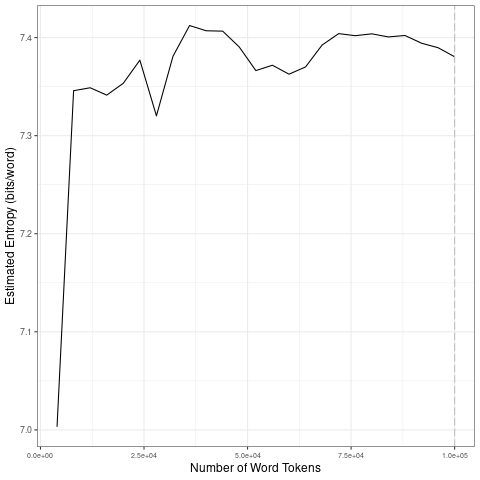

Source data for this figure (header and first rows):
file, entropy.Corpus.Size, entropy.Entropy, sd.Corpus.Size, sd.SD
data/covid-clean/2020_by_en/2020-07-21_t…, 4000, 7.003, 20000, 0.154
data/covid-clean/2020_by_en/2020-07-21_t…, 8000, 7.346, 40000, 0.03659
data/covid-clean/2020_by_en/2020-07-21_t…, 12000, 7.349, 60000, 0.01847
data/covid-clean/2020_by_en/2020-07-21_t…, 16000, 7.341, 80000, 0.01445
data/covid-clean/2020_by_en/2020-07-21_t…, 20000, 7.353, 1e+05, 0.00884
data/covid-clean/2020_by_en/2020-07-21_t…, 24000, 7.377, 20000, 0.154
data/covid-clean/2020_by_en/2020-07-21_t…, 28000, 7.32, 40000, 0.03659
data/covid-clean/2020_by_en/2020-07-21_t…, 32000, 7.381, 60000, 0.01847
data/covid-clean/2020_by_en/2020-07-21_t…, 36000, 7.412, 80000, 0.01445
data/covid-clean/2020_by_en/2020-07-21_t…, 40000, 7.407, 1e+05, 0.00884
data/covid-clean/2020_by_en/2020-07-21_t…, 44000, 7.407, 20000, 0.154
data/covid-clean/2020_by_en/2020-07-21_t…, 48000, 7.39, 40000, 0.03659
data/covid-clean/2020_by_en/2020-07-21_t…, 52000, 7.366, 60000, 0.01847
data/covid-clean/2020_by_en/2020-07-21_t…, 56000, 7.372, 80000, 0.01445
data/covid-clean/2020_by_en/2020-07-21_t…, 60000, 7.363, 1e+05, 0.00884
data/covid-clean/2020_by_en/2020-07-21_t…, 64000, 7.37, 20000, 0.154
data/covid-clean/2020_by_en/2020-07-21_t…, 68000, 7.392, 40000, 0.03659
data/covid-clean/2020_by_en/2020-07-21_t…, 72000, 7.404, 60000, 0.01847
data/covid-clean/2020_by_en/2020-07-21_t…, 76000, 7.402, 80000, 0.01445
data/covid-clean/2020_by_en/2020-07-21_t…, 80000, 7.404, 1e+05, 0.00884
data/covid-clean/2020_by_en/2020-07-21_t…, 84000, 7.401, 20000, 0.154
data/covid-clean/2020_by_en/2020-07-21_t…, 88000, 7.402, 40000, 0.03659
data/covid-clean/2020_by_en/2020-07-21_t…, 92000, 7.394, 60000, 0.01847
data/covid-clean/2020_by_en/2020-07-21_t…, 96000, 7.39, 80000, 0.01445
data/covid-clean/2020_by_en/2020-07-21_t…, 1e+05, 7.38, 1e+05, 0.00884
